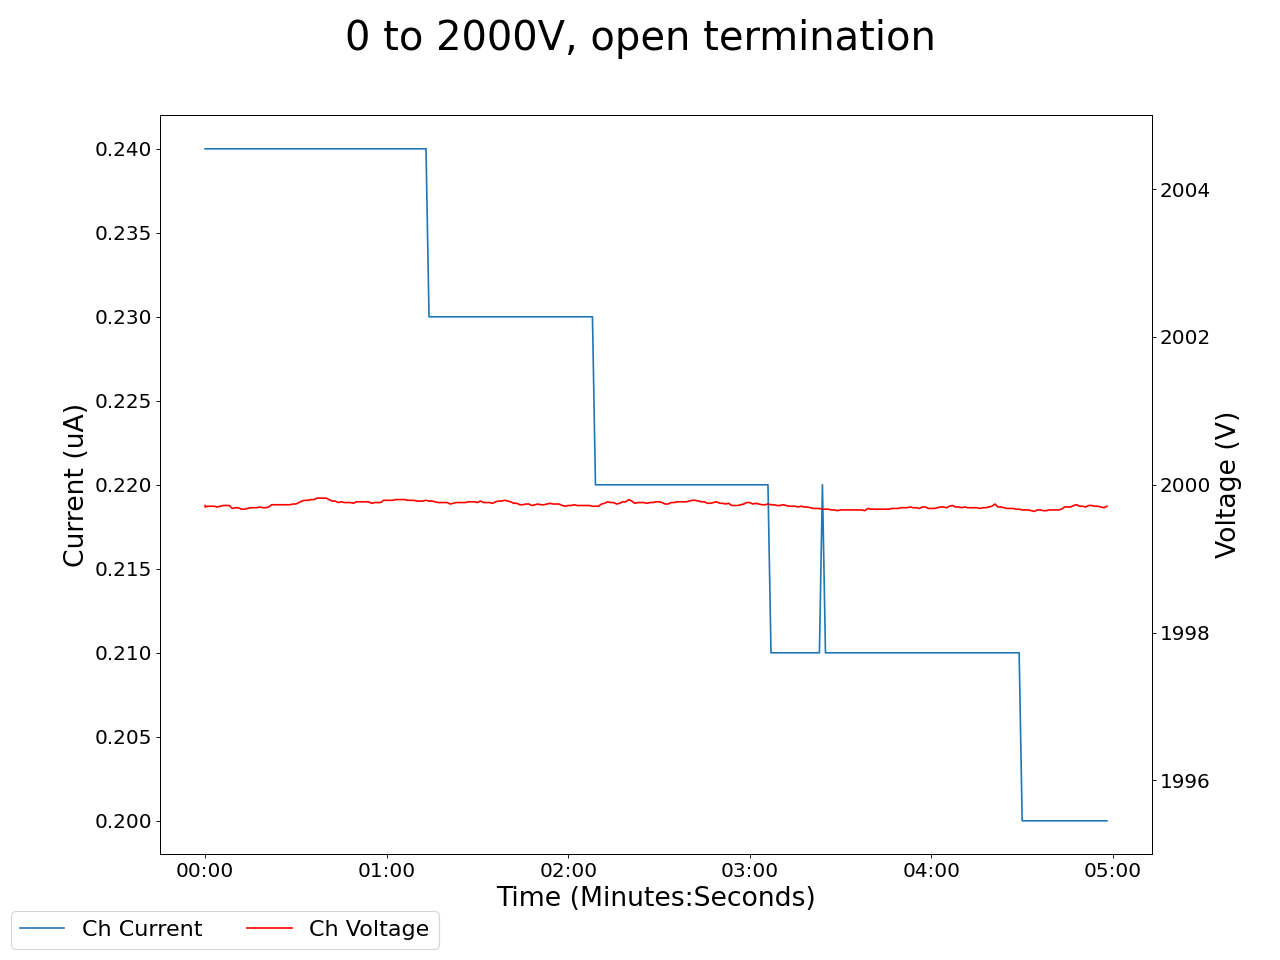

The file beside this chart, header and first rows:
2025-01-31 11:39:03.650057, 1999.719970703125, 0.23999999463558197, 0.05000000074505806, 0.0, 0.17000000178813934, 0.0, 0.15000000596046448, 0.0, 0.07999999821186066, 0.0, 0.0, 0.0, 0.17000000178813934, 0.0, 0.9700000286102295, 0.0, 0.0, 0.0, 0.0, 0.0, 0.44999998807907104, 0.0, 0.5299999713897705
2025-01-31 11:39:04.649944, 2000, 0.24, 0.05, 0.0, 0.17, 0.0, 0.15, 0.0, 0.08, 0.0, 0.0, 0.0, 0.17, 0.0, 0.97, 0.0, 0.0, 0.0, 0.0, 0.0, 0.45, 0.0, 0.53
2025-01-31 11:39:05.649943, 2000, 0.24, 0.05, 0.0, 0.17, 0.0, 0.15, 0.0, 0.08, 0.0, 0.0, 0.0, 0.17, 0.0, 0.97, 0.0, 0.0, 0.0, 0.0, 0.0, 0.45, 0.0, 0.53
2025-01-31 11:39:06.649942, 2000, 0.24, 0.05, 0.0, 0.17, 0.0, 0.15, 0.0, 0.08, 0.0, 0.0, 0.0, 0.17, 0.0, 0.97, 0.0, 0.0, 0.0, 0.0, 0.0, 0.45, 0.0, 0.53
2025-01-31 11:39:07.649943, 2000, 0.24, 0.05, 0.0, 0.17, 0.0, 0.15, 0.0, 0.08, 0.0, 0.0, 0.0, 0.17, 0.0, 0.97, 0.0, 0.0, 0.0, 0.0, 0.0, 0.45, 0.0, 0.53
2025-01-31 11:39:08.649943, 2000, 0.24, 0.05, 0.0, 0.17, 0.0, 0.15, 0.0, 0.08, 0.0, 0.0, 0.0, 0.17, 0.0, 0.97, 0.0, 0.0, 0.0, 0.0, 0.0, 0.45, 0.0, 0.53
2025-01-31 11:39:09.649942, 2000, 0.24, 0.05, 0.0, 0.17, 0.0, 0.15, 0.0, 0.08, 0.0, 0.0, 0.0, 0.17, 0.0, 0.97, 0.0, 0.0, 0.0, 0.0, 0.0, 0.45, 0.0, 0.53
2025-01-31 11:39:10.649944, 2000, 0.24, 0.05, 0.0, 0.17, 0.0, 0.15, 0.0, 0.08, 0.0, 0.0, 0.0, 0.17, 0.0, 0.97, 0.0, 0.0, 0.0, 0.0, 0.0, 0.45, 0.0, 0.53
2025-01-31 11:39:11.649942, 2000, 0.24, 0.05, 0.0, 0.17, 0.0, 0.15, 0.0, 0.08, 0.0, 0.0, 0.0, 0.17, 0.0, 0.97, 0.0, 0.0, 0.0, 0.0, 0.0, 0.45, 0.0, 0.53
2025-01-31 11:39:12.649944, 2000, 0.24, 0.05, 0.0, 0.17, 0.0, 0.15, 0.0, 0.08, 0.0, 0.0, 0.0, 0.17, 0.0, 0.97, 0.0, 0.0, 0.0, 0.0, 0.0, 0.45, 0.0, 0.53
2025-01-31 11:39:13.649943, 2000, 0.24, 0.05, 0.0, 0.17, 0.0, 0.15, 0.0, 0.08, 0.0, 0.0, 0.0, 0.17, 0.0, 0.97, 0.0, 0.0, 0.0, 0.0, 0.0, 0.45, 0.0, 0.53
2025-01-31 11:39:14.649942, 2000, 0.24, 0.05, 0.0, 0.17, 0.0, 0.15, 0.0, 0.08, 0.0, 0.0, 0.0, 0.17, 0.0, 0.97, 0.0, 0.0, 0.0, 0.0, 0.0, 0.45, 0.0, 0.53
2025-01-31 11:39:15.649942, 2000, 0.24, 0.05, 0.0, 0.17, 0.0, 0.15, 0.0, 0.08, 0.0, 0.0, 0.0, 0.17, 0.0, 0.97, 0.0, 0.0, 0.0, 0.0, 0.0, 0.45, 0.0, 0.53
2025-01-31 11:39:16.649942, 2000, 0.24, 0.05, 0.0, 0.17, 0.0, 0.15, 0.0, 0.08, 0.0, 0.0, 0.0, 0.17, 0.0, 0.97, 0.0, 0.0, 0.0, 0.0, 0.0, 0.45, 0.0, 0.53
2025-01-31 11:39:17.649943, 2000, 0.24, 0.05, 0.0, 0.17, 0.0, 0.15, 0.0, 0.07, 0.0, 0.0, 0.0, 0.17, 0.0, 0.97, 0.0, 0.0, 0.0, 0.0, 0.0, 0.45, 0.0, 0.53
2025-01-31 11:39:18.649942, 2000, 0.24, 0.05, 0.0, 0.17, 0.0, 0.15, 0.0, 0.07, 0.0, 0.0, 0.0, 0.17, 0.0, 0.97, 0.0, 0.0, 0.0, 0.0, 0.0, 0.45, 0.0, 0.53
2025-01-31 11:39:19.649942, 2000, 0.24, 0.05, 0.0, 0.17, 0.0, 0.15, 0.0, 0.07, 0.0, 0.0, 0.0, 0.17, 0.0, 0.97, 0.0, 0.0, 0.0, 0.0, 0.0, 0.45, 0.0, 0.53
2025-01-31 11:39:20.649944, 2000, 0.24, 0.05, 0.0, 0.17, 0.0, 0.15, 0.0, 0.07, 0.0, 0.0, 0.0, 0.17, 0.0, 0.97, 0.0, 0.0, 0.0, 0.0, 0.0, 0.45, 0.0, 0.53
2025-01-31 11:39:21.649943, 2000, 0.24, 0.05, 0.0, 0.17, 0.0, 0.15, 0.0, 0.07, 0.0, 0.0, 0.0, 0.17, 0.0, 0.97, 0.0, 0.0, 0.0, 0.0, 0.0, 0.45, 0.0, 0.53
2025-01-31 11:39:22.649942, 2000, 0.24, 0.05, 0.0, 0.17, 0.0, 0.15, 0.0, 0.07, 0.0, 0.0, 0.0, 0.17, 0.0, 0.97, 0.0, 0.0, 0.0, 0.0, 0.0, 0.45, 0.0, 0.53
2025-01-31 11:39:23.649943, 2000, 0.24, 0.05, 0.0, 0.17, 0.0, 0.15, 0.0, 0.07, 0.0, 0.0, 0.0, 0.17, 0.0, 0.97, 0.0, 0.0, 0.0, 0.0, 0.0, 0.45, 0.0, 0.53
2025-01-31 11:39:24.649942, 2000, 0.24, 0.05, 0.0, 0.17, 0.0, 0.15, 0.0, 0.07, 0.0, 0.0, 0.0, 0.17, 0.0, 0.97, 0.0, 0.0, 0.0, 0.0, 0.0, 0.45, 0.0, 0.53
2025-01-31 11:39:25.649942, 2000, 0.24, 0.05, 0.0, 0.17, 0.0, 0.15, 0.0, 0.07, 0.0, 0.0, 0.0, 0.17, 0.0, 0.97, 0.0, 0.0, 0.0, 0.0, 0.0, 0.45, 0.0, 0.53
2025-01-31 11:39:26.649942, 2000, 0.24, 0.05, 0.0, 0.17, 0.0, 0.15, 0.0, 0.07, 0.0, 0.0, 0.0, 0.17, 0.0, 0.97, 0.0, 0.0, 0.0, 0.0, 0.0, 0.45, 0.0, 0.53
2025-01-31 11:39:27.649942, 2000, 0.24, 0.05, 0.0, 0.17, 0.0, 0.15, 0.0, 0.07, 0.0, 0.0, 0.0, 0.17, 0.0, 0.97, 0.0, 0.0, 0.0, 0.0, 0.0, 0.45, 0.0, 0.53
2025-01-31 11:39:28.649943, 2000, 0.24, 0.05, 0.0, 0.17, 0.0, 0.14, 0.0, 0.07, 0.0, 0.0, 0.0, 0.17, 0.0, 0.97, 0.0, 0.0, 0.0, 0.0, 0.0, 0.46, 0.0, 0.53
2025-01-31 11:39:29.649942, 2000, 0.24, 0.05, 0.0, 0.17, 0.0, 0.14, 0.0, 0.07, 0.0, 0.0, 0.0, 0.17, 0.0, 0.97, 0.0, 0.0, 0.0, 0.0, 0.0, 0.46, 0.0, 0.53
2025-01-31 11:39:30.649942, 2000, 0.24, 0.05, 0.0, 0.17, 0.0, 0.14, 0.0, 0.07, 0.0, 0.0, 0.0, 0.17, 0.0, 0.97, 0.0, 0.0, 0.0, 0.0, 0.0, 0.46, 0.0, 0.53
2025-01-31 11:39:31.649943, 2000, 0.24, 0.05, 0.0, 0.17, 0.0, 0.15, 0.0, 0.08, 0.0, 0.0, 0.0, 0.17, 0.0, 0.97, 0.0, 0.0, 0.0, 0.0, 0.0, 0.46, 0.0, 0.53
2025-01-31 11:39:32.649943, 2000, 0.24, 0.05, 0.0, 0.17, 0.0, 0.14, 0.0, 0.08, 0.0, 0.0, 0.0, 0.17, 0.0, 0.97, 0.0, 0.0, 0.0, 0.0, 0.0, 0.46, 0.0, 0.53
2025-01-31 11:39:33.649942, 2000, 0.24, 0.05, 0.0, 0.17, 0.0, 0.14, 0.0, 0.08, 0.0, 0.0, 0.0, 0.17, 0.0, 0.97, 0.0, 0.0, 0.0, 0.0, 0.0, 0.46, 0.0, 0.53
2025-01-31 11:39:34.649943, 2000, 0.24, 0.05, 0.0, 0.17, 0.0, 0.14, 0.0, 0.08, 0.0, 0.0, 0.0, 0.17, 0.0, 0.97, 0.0, 0.0, 0.0, 0.0, 0.0, 0.46, 0.0, 0.53
2025-01-31 11:39:35.649943, 2000, 0.24, 0.05, 0.0, 0.17, 0.0, 0.14, 0.0, 0.08, 0.0, 0.0, 0.0, 0.17, 0.0, 0.97, 0.0, 0.0, 0.0, 0.0, 0.0, 0.46, 0.0, 0.53
2025-01-31 11:39:36.649943, 2000, 0.24, 0.05, 0.0, 0.17, 0.0, 0.14, 0.0, 0.08, 0.0, 0.0, 0.0, 0.16, 0.0, 0.97, 0.0, 0.0, 0.0, 0.0, 0.0, 0.46, 0.0, 0.53
2025-01-31 11:39:37.649944, 2000, 0.24, 0.05, 0.0, 0.17, 0.0, 0.14, 0.0, 0.08, 0.0, 0.0, 0.0, 0.16, 0.0, 0.97, 0.0, 0.0, 0.0, 0.0, 0.0, 0.46, 0.0, 0.53
2025-01-31 11:39:38.649943, 2000, 0.24, 0.05, 0.0, 0.17, 0.0, 0.14, 0.0, 0.08, 0.0, 0.0, 0.0, 0.16, 0.0, 0.97, 0.0, 0.0, 0.0, 0.0, 0.0, 0.46, 0.0, 0.53
2025-01-31 11:39:39.649943, 2000, 0.24, 0.05, 0.0, 0.17, 0.0, 0.14, 0.0, 0.08, 0.0, 0.0, 0.0, 0.16, 0.0, 0.97, 0.0, 0.0, 0.0, 0.0, 0.0, 0.46, 0.0, 0.53
2025-01-31 11:39:40.649944, 2000, 0.24, 0.05, 0.0, 0.17, 0.0, 0.14, 0.0, 0.08, 0.0, 0.0, 0.0, 0.16, 0.0, 0.97, 0.0, 0.0, 0.0, 0.0, 0.0, 0.46, 0.0, 0.53
2025-01-31 11:39:41.649942, 2000, 0.24, 0.05, 0.0, 0.17, 0.0, 0.14, 0.0, 0.07, 0.0, 0.0, 0.0, 0.16, 0.0, 0.97, 0.0, 0.0, 0.0, 0.0, 0.0, 0.46, 0.0, 0.53
2025-01-31 11:39:42.649942, 2000, 0.24, 0.05, 0.0, 0.18, 0.0, 0.14, 0.0, 0.07, 0.0, 0.0, 0.0, 0.16, 0.0, 0.97, 0.0, 0.0, 0.0, 0.0, 0.0, 0.46, 0.0, 0.53
2025-01-31 11:39:43.649942, 2000, 0.24, 0.05, 0.0, 0.18, 0.0, 0.14, 0.0, 0.07, 0.0, 0.0, 0.0, 0.16, 0.0, 0.97, 0.0, 0.0, 0.0, 0.0, 0.0, 0.46, 0.0, 0.53
2025-01-31 11:39:44.649942, 2000, 0.24, 0.05, 0.0, 0.18, 0.0, 0.14, 0.0, 0.07, 0.0, 0.0, 0.0, 0.16, 0.0, 0.97, 0.0, 0.0, 0.0, 0.0, 0.0, 0.46, 0.0, 0.53
2025-01-31 11:39:45.649943, 2000, 0.24, 0.05, 0.0, 0.17, 0.0, 0.14, 0.0, 0.07, 0.0, 0.0, 0.0, 0.16, 0.0, 0.97, 0.0, 0.0, 0.0, 0.0, 0.0, 0.46, 0.0, 0.53
2025-01-31 11:39:46.649943, 2000, 0.24, 0.05, 0.0, 0.18, 0.0, 0.14, 0.0, 0.07, 0.0, 0.0, 0.0, 0.16, 0.0, 0.97, 0.0, 0.0, 0.0, 0.0, 0.0, 0.46, 0.0, 0.53
2025-01-31 11:39:47.649943, 2000, 0.24, 0.05, 0.0, 0.18, 0.0, 0.14, 0.0, 0.07, 0.0, 0.0, 0.0, 0.16, 0.0, 0.97, 0.0, 0.0, 0.0, 0.0, 0.0, 0.46, 0.0, 0.53
2025-01-31 11:39:48.649944, 2000, 0.24, 0.05, 0.0, 0.18, 0.0, 0.14, 0.0, 0.07, 0.0, 0.0, 0.0, 0.16, 0.0, 0.97, 0.0, 0.0, 0.0, 0.0, 0.0, 0.46, 0.0, 0.53
2025-01-31 11:39:49.649943, 2000, 0.24, 0.04, 0.0, 0.17, 0.0, 0.14, 0.0, 0.07, 0.0, 0.0, 0.0, 0.16, 0.0, 0.97, 0.0, 0.0, 0.0, 0.0, 0.0, 0.46, 0.0, 0.53
2025-01-31 11:39:50.649943, 2000, 0.24, 0.04, 0.0, 0.17, 0.0, 0.14, 0.0, 0.07, 0.0, 0.0, 0.0, 0.16, 0.0, 0.97, 0.0, 0.0, 0.0, 0.0, 0.0, 0.46, 0.0, 0.53
2025-01-31 11:39:51.649943, 2000, 0.24, 0.04, 0.0, 0.17, 0.0, 0.14, 0.0, 0.07, 0.0, 0.0, 0.0, 0.16, 0.0, 0.97, 0.0, 0.0, 0.0, 0.0, 0.0, 0.46, 0.0, 0.53
2025-01-31 11:39:52.649943, 2000, 0.24, 0.04, 0.0, 0.17, 0.0, 0.14, 0.0, 0.07, 0.0, 0.0, 0.0, 0.16, 0.0, 0.97, 0.0, 0.0, 0.0, 0.0, 0.0, 0.46, 0.0, 0.53
2025-01-31 11:39:53.649943, 2000, 0.24, 0.04, 0.0, 0.17, 0.0, 0.14, 0.0, 0.07, 0.0, 0.0, 0.0, 0.16, 0.0, 0.96, 0.0, 0.0, 0.0, 0.0, 0.0, 0.46, 0.0, 0.53
2025-01-31 11:39:54.649943, 2000, 0.24, 0.04, 0.0, 0.17, 0.0, 0.14, 0.0, 0.07, 0.0, 0.0, 0.0, 0.16, 0.0, 0.96, 0.0, 0.0, 0.0, 0.0, 0.0, 0.46, 0.0, 0.53
2025-01-31 11:39:55.649942, 2000, 0.24, 0.04, 0.0, 0.17, 0.0, 0.14, 0.0, 0.07, 0.0, 0.0, 0.0, 0.16, 0.0, 0.96, 0.0, 0.0, 0.0, 0.0, 0.0, 0.46, 0.0, 0.53
2025-01-31 11:39:56.649943, 2000, 0.24, 0.04, 0.0, 0.17, 0.0, 0.14, 0.0, 0.07, 0.0, 0.0, 0.0, 0.16, 0.0, 0.96, 0.0, 0.0, 0.0, 0.0, 0.0, 0.46, 0.0, 0.53
2025-01-31 11:39:57.649943, 2000, 0.24, 0.04, 0.0, 0.17, 0.0, 0.14, 0.0, 0.07, 0.0, 0.0, 0.0, 0.16, 0.0, 0.96, 0.0, 0.0, 0.0, 0.0, 0.0, 0.46, 0.0, 0.53
2025-01-31 11:39:58.649942, 2000, 0.24, 0.04, 0.0, 0.17, 0.0, 0.14, 0.0, 0.07, 0.0, 0.0, 0.0, 0.16, 0.0, 0.96, 0.0, 0.0, 0.0, 0.0, 0.0, 0.46, 0.0, 0.53
2025-01-31 11:39:59.649943, 2000, 0.24, 0.04, 0.0, 0.17, 0.0, 0.14, 0.0, 0.07, 0.0, 0.0, 0.0, 0.16, 0.0, 0.96, 0.0, 0.0, 0.0, 0.0, 0.0, 0.46, 0.0, 0.53
2025-01-31 11:40:00.649943, 2000, 0.24, 0.04, 0.0, 0.17, 0.0, 0.14, 0.0, 0.07, 0.0, 0.0, 0.0, 0.16, 0.0, 0.96, 0.0, 0.0, 0.0, 0.0, 0.0, 0.46, 0.0, 0.53
2025-01-31 11:40:01.649943, 2000, 0.24, 0.04, 0.0, 0.17, 0.0, 0.14, 0.0, 0.07, 0.0, 0.0, 0.0, 0.16, 0.0, 0.96, 0.0, 0.0, 0.0, 0.0, 0.0, 0.46, 0.0, 0.53
2025-01-31 11:40:02.649943, 2000, 0.24, 0.04, 0.0, 0.17, 0.0, 0.14, 0.0, 0.07, 0.0, 0.0, 0.0, 0.16, 0.0, 0.96, 0.0, 0.0, 0.0, 0.0, 0.0, 0.46, 0.0, 0.53
2025-01-31 11:40:03.649942, 2000, 0.24, 0.04, 0.0, 0.17, 0.0, 0.14, 0.0, 0.07, 0.0, 0.0, 0.0, 0.16, 0.0, 0.96, 0.0, 0.0, 0.0, 0.0, 0.0, 0.46, 0.0, 0.53
... 239 more rows
